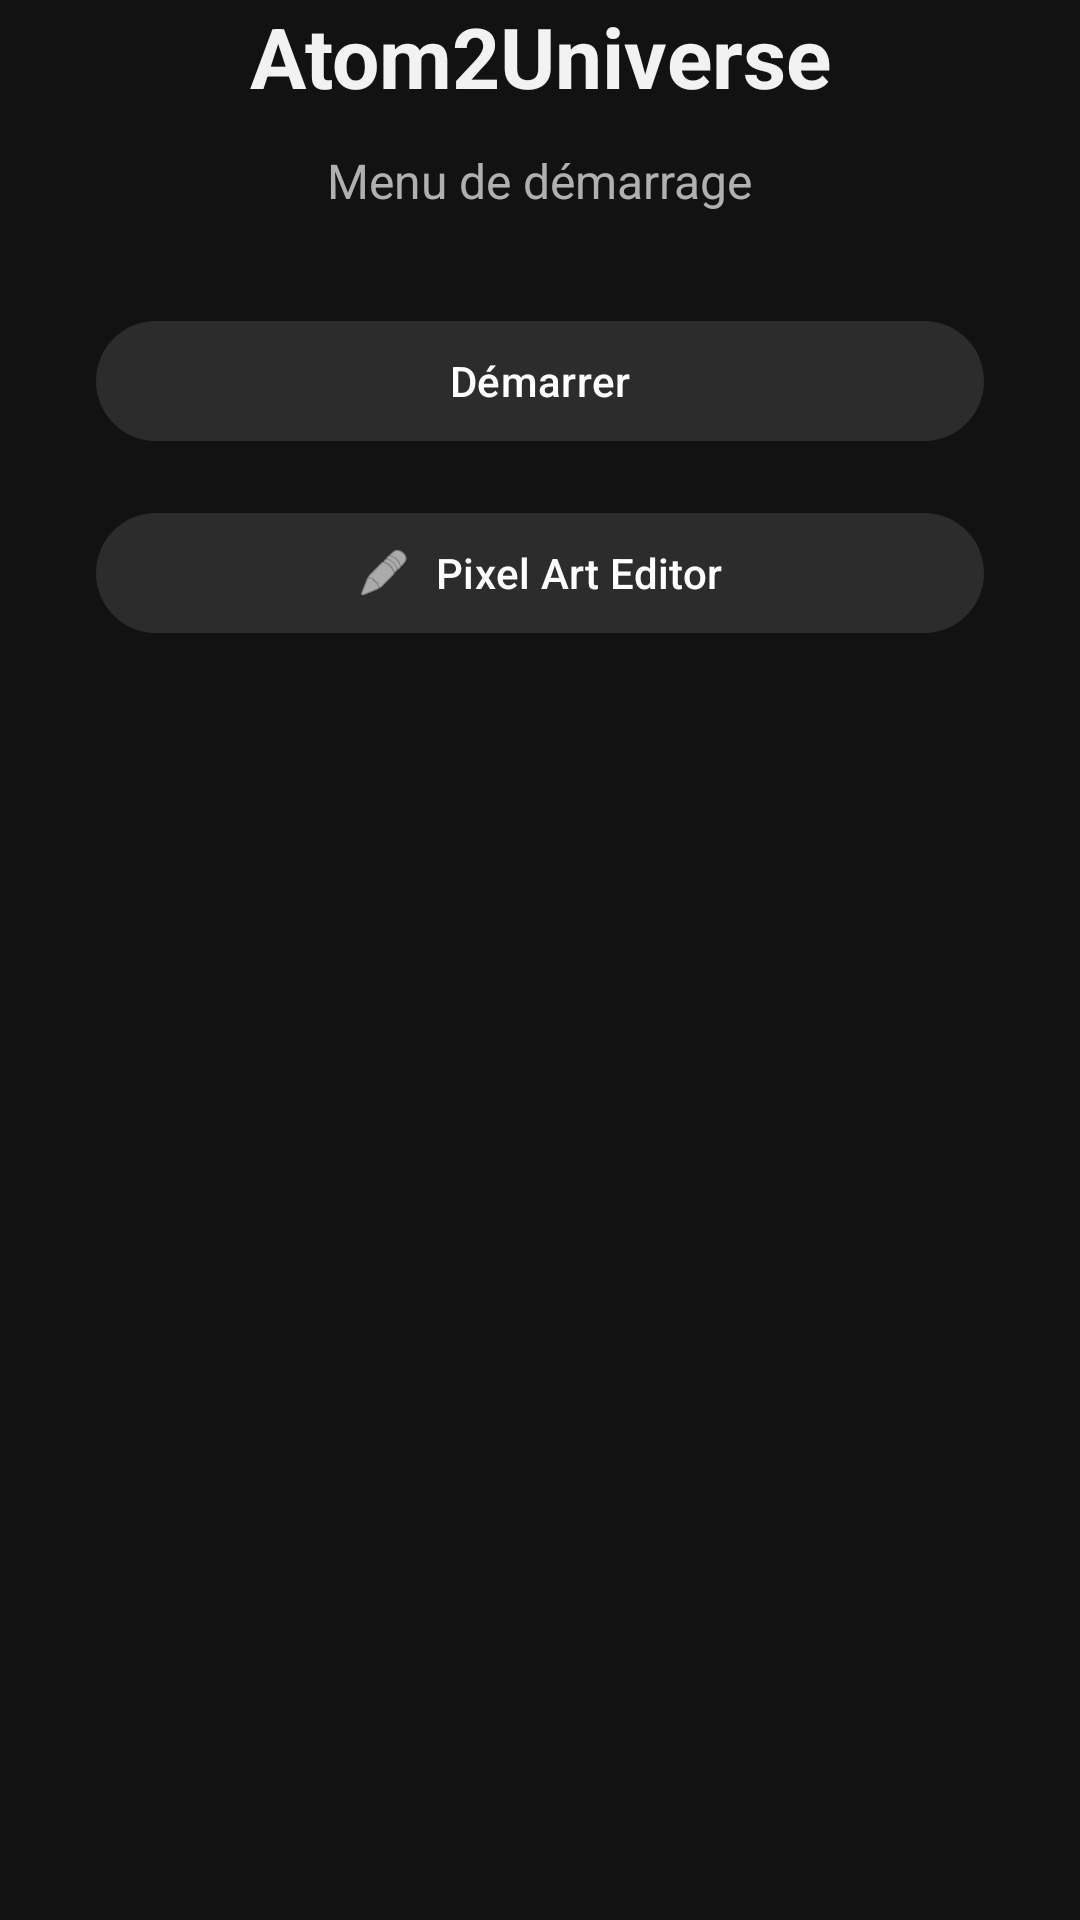

This screen was rendered from an Android layout file. Write that file and the resources it references.
<!-- AndroidManifest.xml: application theme Theme.Atom2Universe -->
<!-- res/layout/activity_startup.xml -->
<?xml version="1.0" encoding="utf-8"?>
<androidx.constraintlayout.widget.ConstraintLayout
    xmlns:android="http://schemas.android.com/apk/res/android"
    xmlns:app="http://schemas.android.com/apk/res-auto"
    android:layout_width="match_parent"
    android:layout_height="match_parent"
    android:background="@color/startup_background">

    <TextView
        android:id="@+id/startup_title"
        android:layout_width="wrap_content"
        android:layout_height="wrap_content"
        android:text="@string/app_name"
        android:textColor="@color/startup_text_primary"
        android:textSize="28sp"
        android:textStyle="bold"
        app:layout_constraintBottom_toTopOf="@id/startup_subtitle"
        app:layout_constraintEnd_toEndOf="parent"
        app:layout_constraintStart_toStartOf="parent"
        app:layout_constraintTop_toTopOf="parent"
        app:layout_constraintVertical_chainStyle="packed" />

    <TextView
        android:id="@+id/startup_subtitle"
        android:layout_width="wrap_content"
        android:layout_height="wrap_content"
        android:layout_marginTop="12dp"
        android:text="@string/startup_subtitle"
        android:textColor="@color/startup_text_secondary"
        android:textSize="16sp"
        app:layout_constraintEnd_toEndOf="parent"
        app:layout_constraintStart_toStartOf="parent"
        app:layout_constraintTop_toBottomOf="@id/startup_title" />

    <com.google.android.material.button.MaterialButton
        android:id="@+id/start_button"
        android:layout_width="0dp"
        android:layout_height="wrap_content"
        android:layout_marginTop="32dp"
        android:layout_marginStart="32dp"
        android:layout_marginEnd="32dp"
        android:text="@string/startup_start_button"
        android:textColor="@color/startup_button_text"
        app:backgroundTint="@color/startup_button_background"
        app:layout_constraintEnd_toEndOf="parent"
        app:layout_constraintStart_toStartOf="parent"
        app:layout_constraintTop_toBottomOf="@id/startup_subtitle" />

    <com.google.android.material.button.MaterialButton
        android:id="@+id/pixel_art_button"
        android:layout_width="0dp"
        android:layout_height="wrap_content"
        android:layout_marginTop="16dp"
        android:layout_marginStart="32dp"
        android:layout_marginEnd="32dp"
        android:text="@string/startup_pixel_art_button"
        android:textColor="@color/startup_button_text"
        app:backgroundTint="@color/startup_button_background"
        app:icon="@android:drawable/ic_menu_edit"
        app:iconGravity="textStart"
        app:layout_constraintEnd_toEndOf="parent"
        app:layout_constraintStart_toStartOf="parent"
        app:layout_constraintTop_toBottomOf="@id/start_button" />

</androidx.constraintlayout.widget.ConstraintLayout>
<!-- resources referenced by this layout -->
<resources>
  <color name="startup_background">#121212</color>
  <color name="startup_button_background">#2C2C2C</color>
  <color name="startup_button_text">#FFFFFF</color>
  <color name="startup_text_primary">#F2F2F2</color>
  <color name="startup_text_secondary">#B0B0B0</color>
  <string name="app_name">Atom2Universe</string>
  <string name="startup_pixel_art_button">Pixel Art Editor</string>
  <string name="startup_start_button">Démarrer</string>
  <string name="startup_subtitle">Menu de démarrage</string>
  <style name="Theme.Atom2Universe" parent="Base.Theme.Atom2Universe" />
  <style name="Base.Theme.Atom2Universe" parent="Theme.Material3.DayNight.NoActionBar">
          
          
      </style>
</resources>
